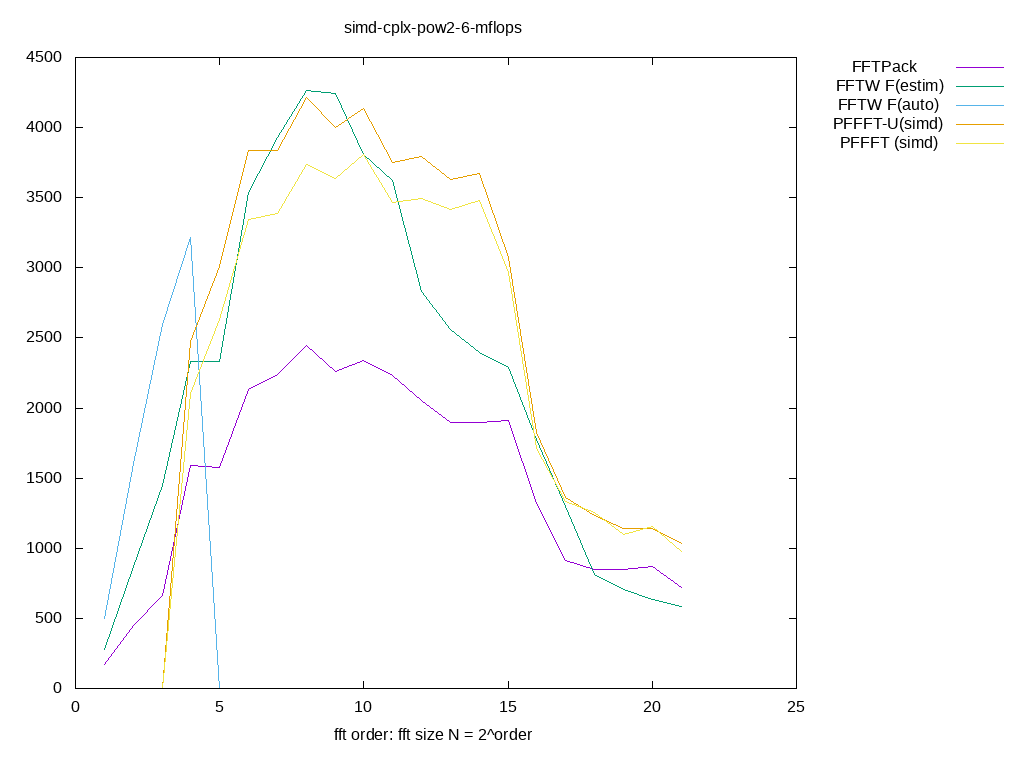

Source data for this figure (header and first rows):
size, log2, FFTPack, FFTW F(estim), FFTW F(auto), PFFFT-U(simd), PFFFT (simd), 
2, 1.000, 174.4, 277.2, 499.3, 0.000000, 0.000000, 
4, 2.000, 452.7, 867.3, 1608, 0.000000, 0.000000, 
8, 3.000, 663.4, 1447, 2599, 0.000000, 0.000000, 
16, 4.000, 1590, 2333, 3215, 2472, 2102, 
32, 5.000, 1576, 2335, 0.000000, 3008, 2632, 
64, 6.000, 2135, 3535, 0.000000, 3840, 3343, 
128, 7.000, 2242, 3932, 0.000000, 3839, 3385, 
256, 8.000, 2447, 4265, 0.000000, 4214, 3737, 
512, 9.000, 2258, 4240, 0.000000, 4000, 3634, 
1024, 10, 2336, 3809, 0.000000, 4140, 3810, 
2048, 11, 2235, 3621, 0.000000, 3754, 3464, 
4096, 12, 2052, 2829, 0.000000, 3791, 3498, 
8192, 13, 1897, 2558, 0.000000, 3630, 3418, 
16384, 14, 1894, 2395, 0.000000, 3674, 3479, 
32768, 15, 1915, 2292, 0.000000, 3075, 2964, 
65536, 16, 1316, 1778, 0.000000, 1826, 1715, 
131072, 17, 914.1, 1297, 0.000000, 1359, 1337, 
262144, 18, 849.3, 814, 0.000000, 1233, 1254, 
524288, 19, 847.9, 706.9, 0.000000, 1139, 1098, 
1048576, 20, 872.6, 631.6, 0.000000, 1139, 1153, 
2097152, 21, 721.5, 582.8, 0.000000, 1033, 973.8, 
